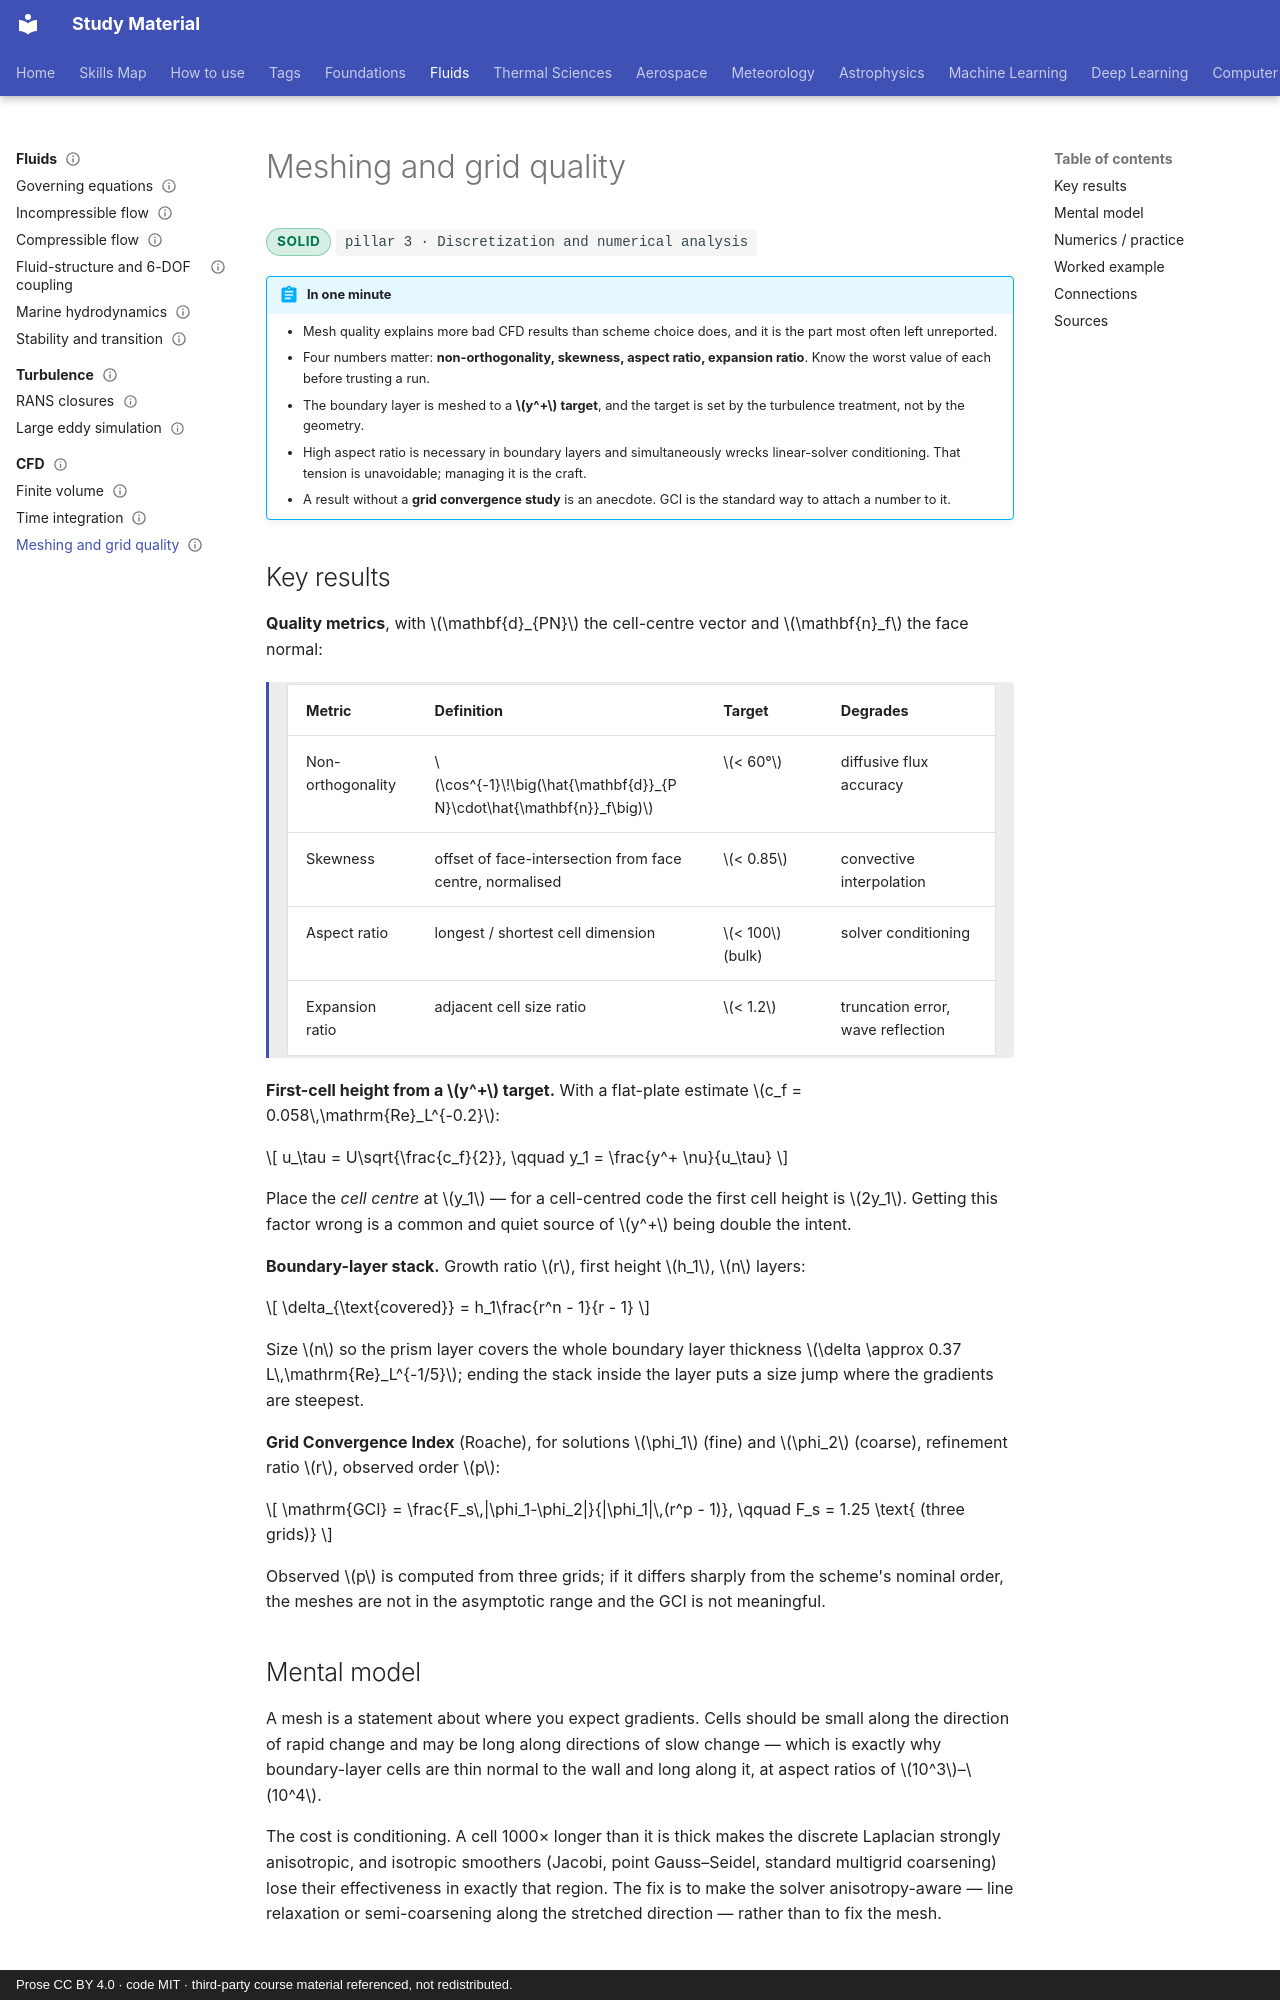

repository: pkjha-aero/StudyMaterial · page: fluids/cfd/meshing/index.html · generator: mkdocs · copyright: Prose CC BY 4.0 · code MIT · third-party course material referenced, not redistributed.

---
title: Meshing and grid quality
status: solid
tags: [pillar-3, fluids, mesh, validation]
updated: 2026-09-26
---

# Meshing and grid quality

<span class="status status-solid">solid</span>
<span class="pillar">pillar 3 &middot; Discretization and numerical analysis</span>

!!! abstract "In one minute"
    - Mesh quality explains more bad CFD results than scheme choice does, and it is the part most often left unreported.
    - Four numbers matter: **non-orthogonality, skewness, aspect ratio, expansion ratio**. Know the worst value of each before trusting a run.
    - The boundary layer is meshed to a **\(y^+\) target**, and the target is set by the turbulence treatment, not by the geometry.
    - High aspect ratio is necessary in boundary layers and simultaneously wrecks linear-solver conditioning. That tension is unavoidable; managing it is the craft.
    - A result without a **grid convergence study** is an anecdote. GCI is the standard way to attach a number to it.

## Key results

**Quality metrics**, with \(\mathbf{d}_{PN}\) the cell-centre vector and \(\mathbf{n}_f\) the face normal:

<div class="result" markdown>

| Metric | Definition | Target | Degrades |
|---|---|---|---|
| Non-orthogonality | \(\cos^{-1}\!\big(\hat{\mathbf{d}}_{PN}\cdot\hat{\mathbf{n}}_f\big)\) | \(< 60°\) | diffusive flux accuracy |
| Skewness | offset of face-intersection from face centre, normalised | \(< 0.85\) | convective interpolation |
| Aspect ratio | longest / shortest cell dimension | \(< 100\) (bulk) | solver conditioning |
| Expansion ratio | adjacent cell size ratio | \(< 1.2\) | truncation error, wave reflection |

</div>

**First-cell height from a \(y^+\) target.** With a flat-plate estimate \(c_f = 0.058\,\mathrm{Re}_L^{-0.2}\):

\[
u_\tau = U\sqrt{\frac{c_f}{2}},
\qquad
y_1 = \frac{y^+ \nu}{u_\tau}
\]

Place the *cell centre* at \(y_1\) — for a cell-centred code the first cell height is \(2y_1\). Getting this factor wrong is a common and quiet source of \(y^+\) being double the intent.

**Boundary-layer stack.** Growth ratio \(r\), first height \(h_1\), \(n\) layers:

\[
\delta_{\text{covered}} = h_1\frac{r^n - 1}{r - 1}
\]

Size \(n\) so the prism layer covers the whole boundary layer thickness \(\delta \approx 0.37 L\,\mathrm{Re}_L^{-1/5}\); ending the stack inside the layer puts a size jump where the gradients are steepest.

**Grid Convergence Index** (Roache), for solutions \(\phi_1\) (fine) and \(\phi_2\) (coarse), refinement ratio \(r\), observed order \(p\):

\[
\mathrm{GCI} = \frac{F_s\,|\phi_1-\phi_2|}{|\phi_1|\,(r^p - 1)}, \qquad F_s = 1.25 \text{ (three grids)}
\]

Observed \(p\) is computed from three grids; if it differs sharply from the scheme's nominal order, the meshes are not in the asymptotic range and the GCI is not meaningful.

## Mental model

A mesh is a statement about where you expect gradients. Cells should be small along the direction of rapid change and may be long along directions of slow change — which is exactly why boundary-layer cells are thin normal to the wall and long along it, at aspect ratios of \(10^3\)–\(10^4\).

The cost is conditioning. A cell 1000× longer than it is thick makes the discrete Laplacian strongly anisotropic, and isotropic smoothers (Jacobi, point Gauss–Seidel, standard multigrid coarsening) lose their effectiveness in exactly that region. The fix is to make the solver anisotropy-aware — line relaxation or semi-coarsening along the stretched direction — rather than to fix the mesh.
